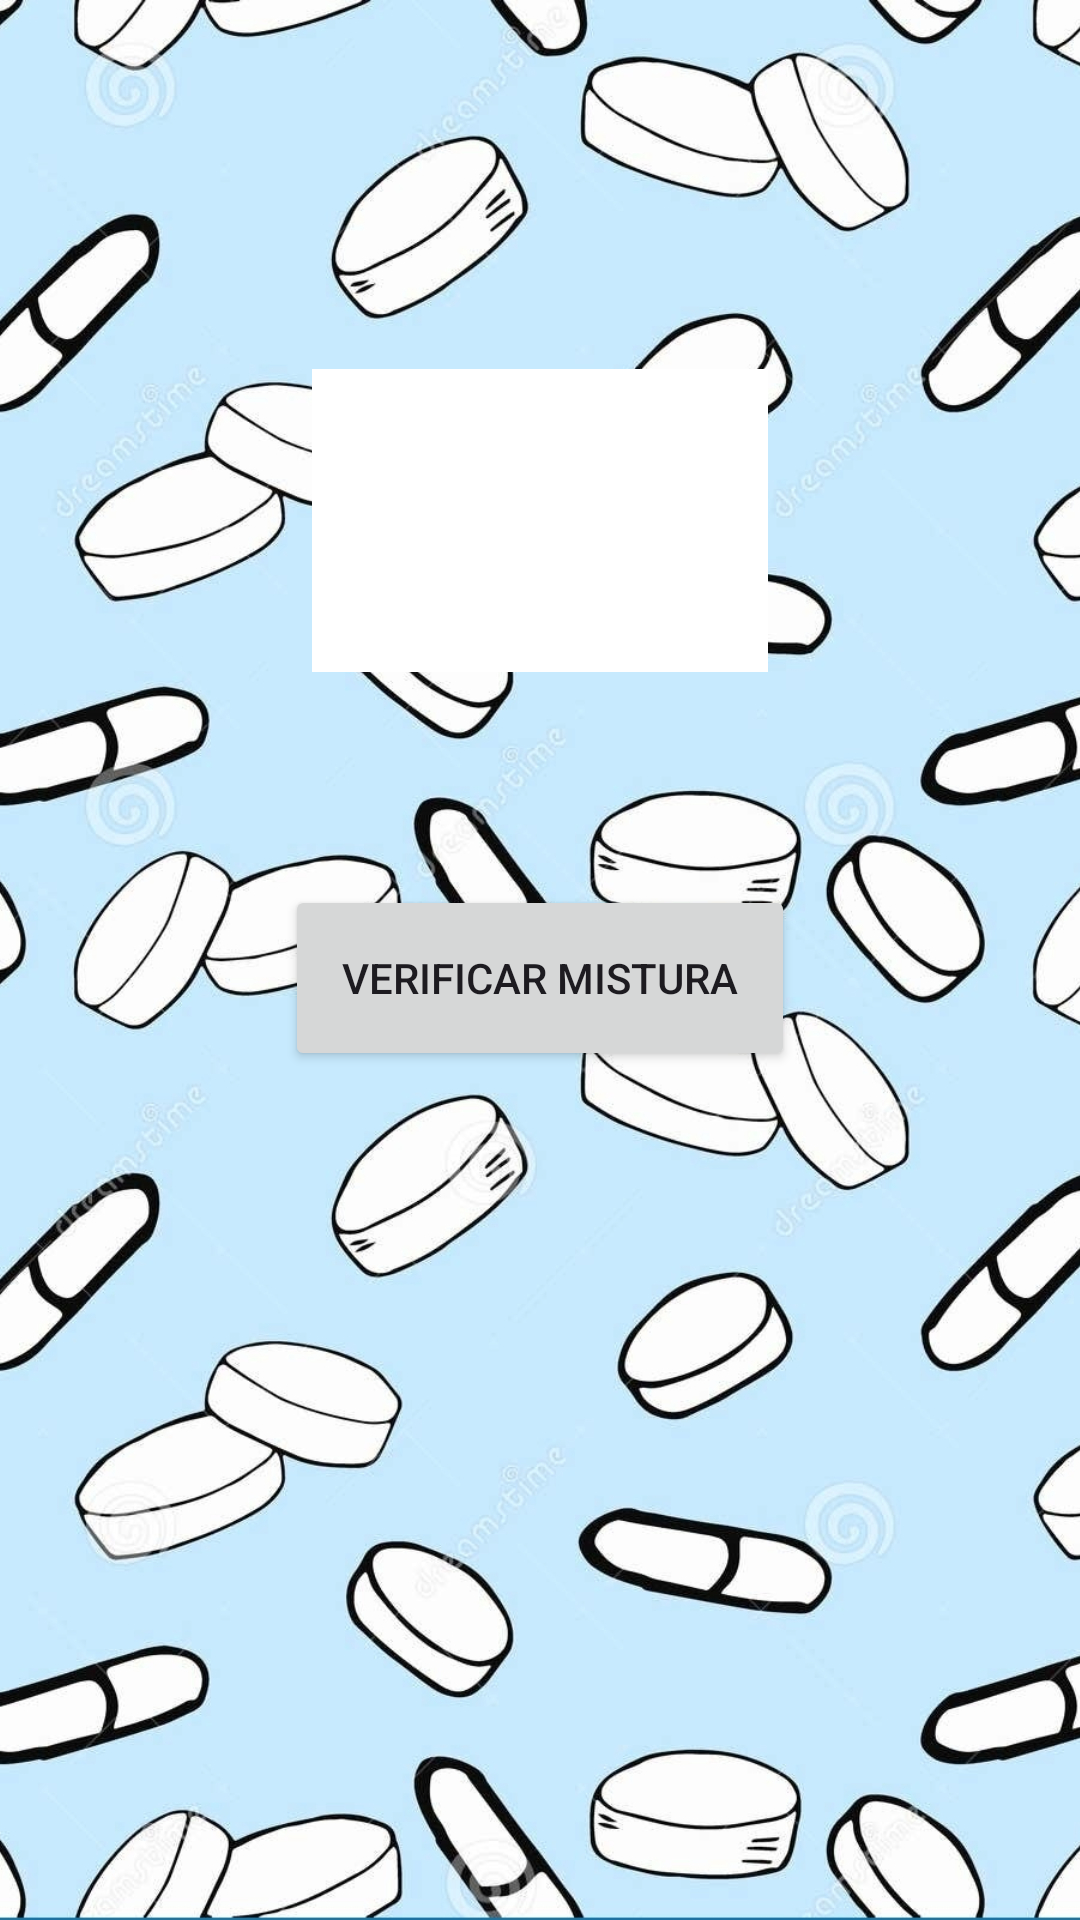

Produce the Android XML layout that renders to this screen, including the resource entries it uses.
<!-- AndroidManifest.xml: application theme Theme.Misturinha -->
<!-- res/layout/activity_main.xml -->
<androidx.constraintlayout.widget.ConstraintLayout xmlns:android="http://schemas.android.com/apk/res/android"
    xmlns:app="http://schemas.android.com/apk/res-auto"
    xmlns:tools="http://schemas.android.com/tools"
    android:id="@+id/main"
    android:layout_width="match_parent"
    android:layout_height="match_parent"
    android:background="@drawable/wall2"
    android:backgroundTintMode="add"
    tools:context=".MainActivity">

    <Spinner
        android:id="@+id/opcaoUm"
        android:layout_width="0dp"
        android:layout_height="0dp"
        android:layout_marginStart="62dp"
        android:layout_marginEnd="62dp"
        android:layout_marginBottom="38dp"
        android:background="@drawable/spinner_background"
        android:entries="@array/tipos_de_drogas"
        android:minHeight="48dp"
        android:prompt="@string/opcao1_prompt"
        app:layout_constraintBottom_toTopOf="@+id/opcaoDois"
        app:layout_constraintEnd_toEndOf="parent"
        app:layout_constraintStart_toStartOf="parent"
        app:layout_constraintTop_toBottomOf="@+id/imageView3" />

    <Spinner
        android:id="@+id/opcaoDois"
        android:layout_width="0dp"
        android:layout_height="0dp"
        android:layout_marginStart="62dp"
        android:layout_marginEnd="62dp"
        android:layout_marginBottom="64dp"
        android:background="@drawable/spinner_background"
        android:entries="@array/tipos_de_drogas"
        android:minHeight="48dp"
        android:prompt="@string/opcao2_prompt"
        app:layout_constraintBottom_toTopOf="@+id/botaoMistura"
        app:layout_constraintEnd_toEndOf="parent"
        app:layout_constraintStart_toStartOf="parent"
        app:layout_constraintTop_toBottomOf="@+id/opcaoUm" />

    <Button
        android:id="@+id/botaoMistura"
        android:layout_width="170dp"
        android:layout_height="62dp"
        android:layout_marginBottom="283dp"
        android:text="Verificar Mistura"
        app:layout_constraintBottom_toBottomOf="parent"
        app:layout_constraintEnd_toEndOf="parent"
        app:layout_constraintStart_toStartOf="parent"
        app:layout_constraintTop_toBottomOf="@+id/opcaoDois"
        tools:ignore="HardcodedText" />

    <ImageView
        android:id="@+id/imageView3"
        android:layout_width="152dp"
        android:layout_height="101dp"
        android:layout_marginTop="123dp"
        android:layout_marginBottom="80dp"
        android:background="#FFFFFF"
        app:layout_constraintBottom_toTopOf="@+id/opcaoUm"
        app:layout_constraintEnd_toEndOf="parent"
        app:layout_constraintStart_toStartOf="parent"
        app:layout_constraintTop_toTopOf="parent"
        app:srcCompat="@drawable/logo" />

</androidx.constraintlayout.widget.ConstraintLayout>
<!-- resources referenced by this layout -->
<resources>
  <string-array name="tipos_de_drogas">
          <item>Selecione uma opção</item>
          <item>Álcool</item>
          <item>Anfetamina</item>
          <item>Benzodiazepina</item>
          <item>Cocaína</item>
          <item>Cogumelo</item>
          <item>DMT</item>
          <item>ISRS</item>
          <item>Ketamina</item>
          <item>LSD</item>
          <item>Maconha</item>
          <item>MDMA</item>
          <item>Opioides</item>
  
      </string-array>
  <!-- drawable spinner_background (drawable) -->
  <?xml version="1.0" encoding="utf-8"?>
  <layer-list xmlns:android="http://schemas.android.com/apk/res/android">
  
      
      <item>
          <shape android:shape="rectangle">
              <solid android:color="#FFFFFF" /> 
              <stroke
                  android:width="2dp"
              android:color="#000000" />
              <corners android:radius="4dp"/>
          </shape>
      </item>
  
      
      <item android:drawable="@drawable/arrow_down"
          android:gravity="end|center_vertical"
          android:padding="5dp"
      android:alpha="1"/>
  </layer-list>
  <!-- drawable wall2: jpg bitmap (drawable, 777270 bytes) -->
  <string name="opcao1_prompt">Primeira opção</string>
  <string name="opcao2_prompt">Segunda opção</string>
  <style name="Theme.Misturinha" parent="Base.Theme.Misturinha" />
  <style name="Base.Theme.Misturinha" parent="Theme.Material3.DayNight.NoActionBar">
          
          
      </style>
</resources>
